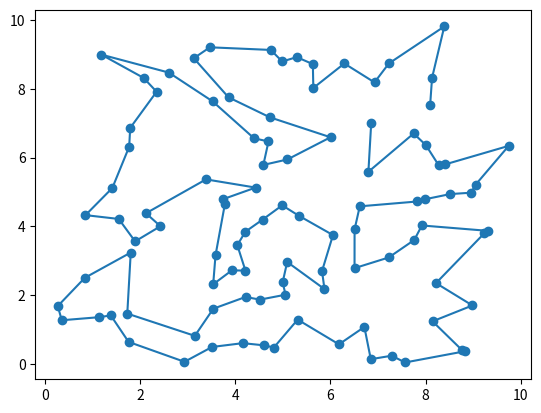

Write Python code to recreate this figure.
import random
import math
import time
import numpy as np
import matplotlib.pyplot as plt

def energy(path):
    return sum(math.hypot(path[i][0] - path[i+1][0], path[i][1] - path[i+1][1]) for i in range(len(path)-1)) + \
     math.hypot(path[0][0] - path[-1][0], path[0][1] - path[-1][1])

def swap_cities(path):
    new_path = path.copy()
    i, j = random.randint(0, len(path) - 1), random.randint(0, len(path) - 1)
    new_path[i], new_path[j] = new_path[j], new_path[i]
    return new_path

def inverse_path_between_cities(path):
    i, j = random.randint(0, len(path) - 1), random.randint(0, len(path) - 1)
    if i > j: i, j = j, i

    new_path = path.copy()
    new_path[i:j] = list(reversed(new_path[i:j]))

    return new_path

def find_maximum_simulated_annealing(func, start, neighbor_func, difference_func, temp=100):
    '''
        func - функция, максимум который надо найти
        start - первый попробованный аргумент
        neighbor_func - функция, принимающая аргумент и возвращающая близкий к нему аргумент
        difference_func - функция,
    '''

    current_coord = start
    while temp > 0:
        temp -= 1
        working_coord = neighbor(current_coord)

def optimize_path_simple(path, max_iter_time=1):
    current_path = path
    current_energy = energy(path)

    t = time.perf_counter()
    while True:
        new_path = inverse_path_between_cities(current_path)
        new_energy = energy(new_path)

        if time.perf_counter() > t + max_iter_time:
            break

        if new_energy < current_energy:
            current_path = new_path
            current_energy = new_energy
            print(time.perf_counter() -t)
            t = time.perf_counter()

    return current_path

def optimize_path_simulated_annealing(path, temp=10, min_temp = 0.00001):

    def transition_probability(e, t):
        return np.exp(-e / t)

    def decreased_temp(temp, i):
        #~ return temp * 0.1 / i
        return temp * 0.999

    current_path = path
    current_energy = energy(path)

    for i in range(1, 100000):

        new_path = inverse_path_between_cities(current_path)
        new_energy = energy(new_path)

        if new_energy < current_energy:
            current_path = new_path
            current_energy = new_energy

        elif transition_probability(new_energy - current_energy, temp) > random.uniform(0, 1):
            current_path = new_path
            current_energy = new_energy


        temp = decreased_temp(temp, i)

        print(temp)

        if temp < min_temp:
            break

    return current_path


cities = [(random.uniform(0, 10), random.uniform(0, 10)) for _ in range(100)]
path = cities; random.shuffle(path)

path = optimize_path_simple(path)
print('Path energy is: {}'.format(energy(path)))
#~ path = optimize_path_simulated_annealing(path)


line = plt.Line2D(*zip(*path))

fig = plt.figure()
ax = fig.add_subplot(111)
ax.add_line(line)

plt.scatter(*zip(*cities))

#~ plt.add_line(line)
plt.show()
